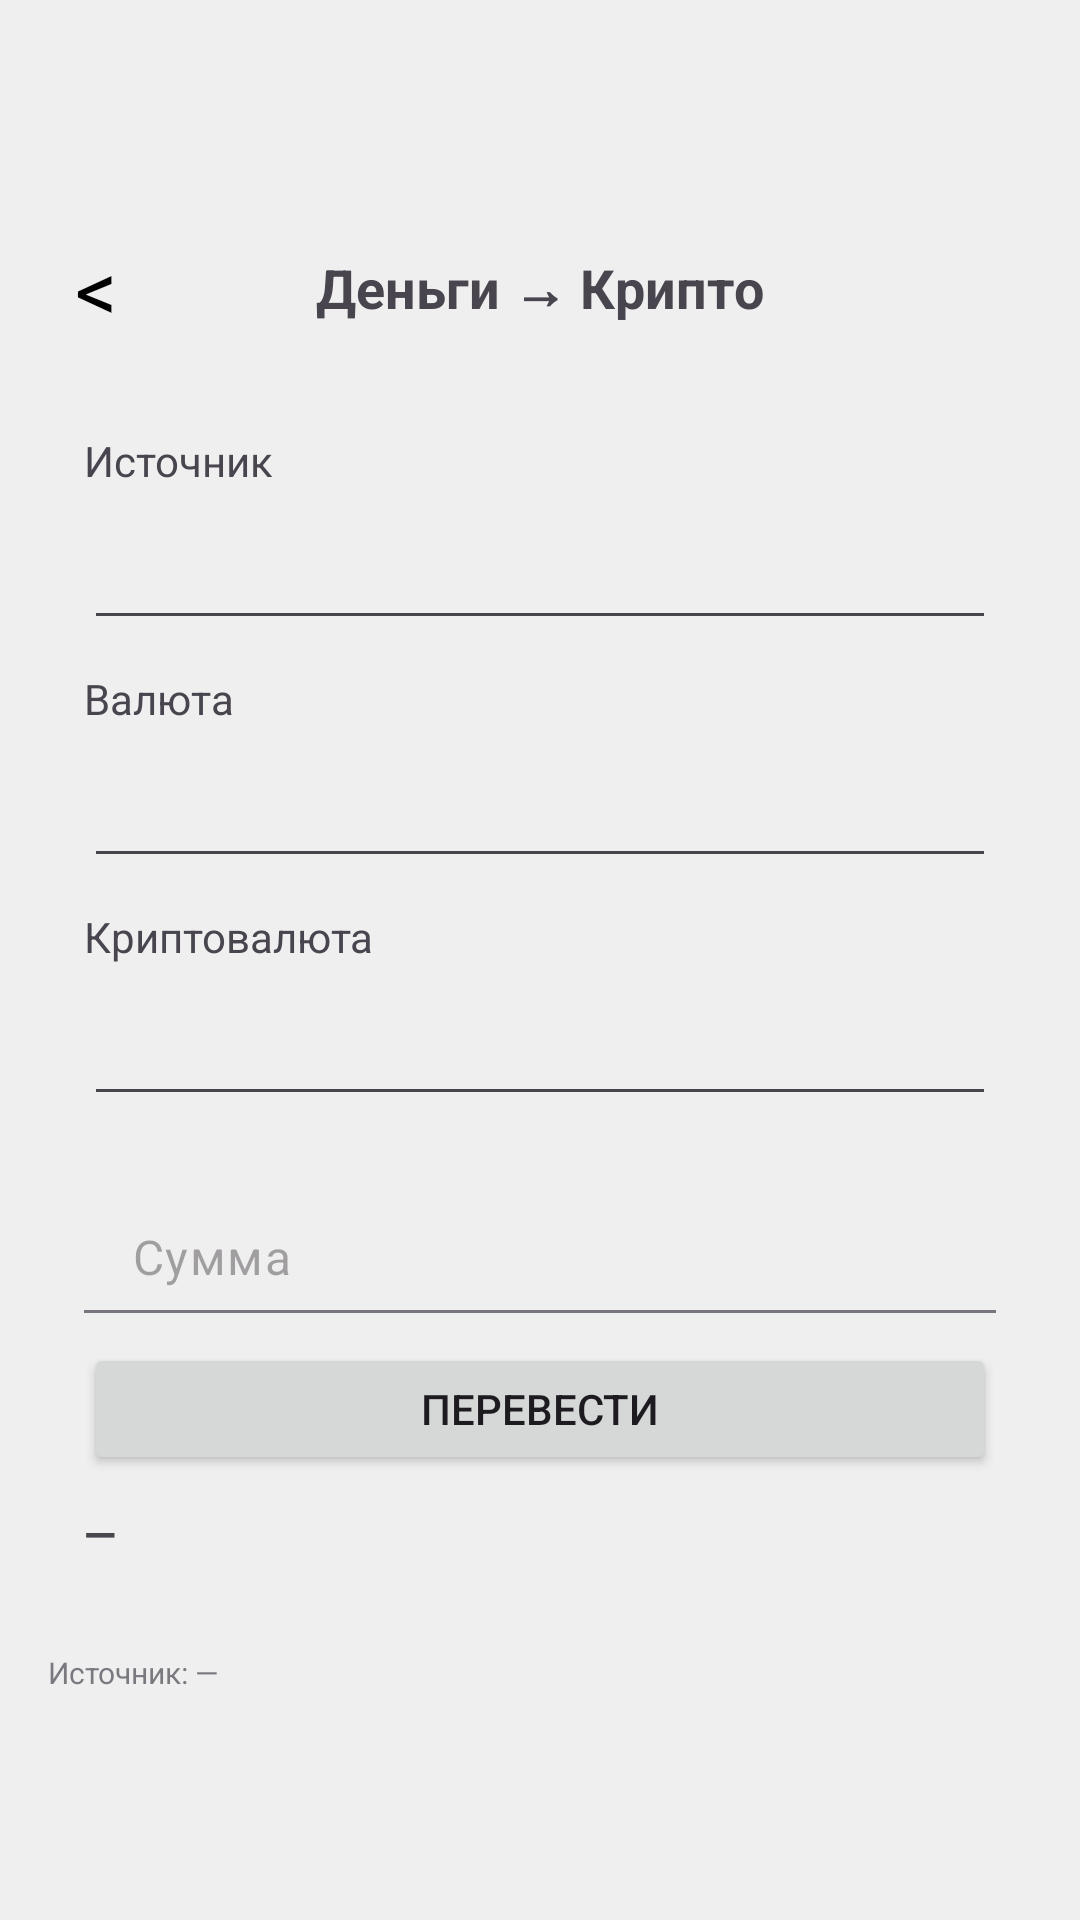

Layout XML and referenced resources for this Android screen:
<!-- AndroidManifest.xml: application theme Theme.Friday_Helper -->
<!-- res/layout/activity_fiat_to_crypto.xml -->
<?xml version="1.0" encoding="utf-8"?>
<androidx.constraintlayout.widget.ConstraintLayout xmlns:android="http://schemas.android.com/apk/res/android"
    xmlns:app="http://schemas.android.com/apk/res-auto"
    xmlns:tools="http://schemas.android.com/tools"
    android:id="@+id/rootFiatToCrypto"
    android:layout_width="match_parent"
    android:layout_height="match_parent"
    android:background="@color/warm_gray"
    tools:context=".rates.FiatToCryptoActivity">

    <com.google.android.material.appbar.MaterialToolbar
        android:id="@+id/toolbar"
        android:layout_width="0dp"
        android:layout_height="wrap_content"
        android:background="@color/warm_gray"
        app:layout_constraintTop_toTopOf="parent"
        app:layout_constraintStart_toStartOf="parent"
        app:layout_constraintEnd_toEndOf="parent"
        app:title=""
        app:navigationIcon="@null" />

    <TextView
        android:id="@+id/btnBack"
        android:layout_width="40dp"
        android:layout_height="40dp"
        android:layout_margin="12dp"
        android:gravity="center"
        android:text="&lt;"
        android:textSize="28sp"
        android:textColor="@android:color/black"
        android:background="?attr/selectableItemBackgroundBorderless"
        android:clickable="true"
        android:focusable="true"
        android:contentDescription="@string/action_cancel"
        app:layout_constraintTop_toBottomOf="@id/toolbar"
        app:layout_constraintStart_toStartOf="parent" />

    <TextView
        android:id="@+id/tvTitle"
        android:layout_width="wrap_content"
        android:layout_height="wrap_content"
        android:text="@string/menu_fiat_to_crypto"
        android:textStyle="bold"
        android:textSize="18sp"
        app:layout_constraintTop_toTopOf="@id/btnBack"
        app:layout_constraintBottom_toBottomOf="@id/btnBack"
        app:layout_constraintStart_toStartOf="parent"
        app:layout_constraintEnd_toEndOf="parent" />

    <ScrollView
        android:layout_width="0dp"
        android:layout_height="0dp"
        android:fillViewport="true"
        app:layout_constraintTop_toBottomOf="@id/btnBack"
        app:layout_constraintBottom_toBottomOf="parent"
        app:layout_constraintStart_toStartOf="parent"
        app:layout_constraintEnd_toEndOf="parent">

        <LinearLayout
            android:id="@+id/content"
            android:layout_width="match_parent"
            android:layout_height="wrap_content"
            android:orientation="vertical"
            android:padding="16dp">

            <LinearLayout
                android:id="@+id/box"
                android:layout_width="match_parent"
                android:layout_height="wrap_content"
                android:orientation="vertical"
                android:padding="12dp">

                <TextView
                    android:id="@+id/tvProviderLabel"
                    android:layout_width="wrap_content"
                    android:layout_height="wrap_content"
                    android:text="Источник" />

                <AutoCompleteTextView
                    android:id="@+id/providerDropdown"
                    android:layout_width="match_parent"
                    android:layout_height="wrap_content"
                    android:layout_marginTop="6dp"
                    android:padding="10dp"
                    tools:text="CoinGecko" />

                <TextView
                    android:id="@+id/tvFiatLabel"
                    android:layout_width="wrap_content"
                    android:layout_height="wrap_content"
                    android:layout_marginTop="10dp"
                    android:text="Валюта" />

                <AutoCompleteTextView
                    android:id="@+id/fiatDropdown"
                    android:layout_width="match_parent"
                    android:layout_height="wrap_content"
                    android:layout_marginTop="6dp"
                    android:padding="10dp"
                    tools:text="RUB" />

                <TextView
                    android:id="@+id/tvCryptoLabel"
                    android:layout_width="wrap_content"
                    android:layout_height="wrap_content"
                    android:layout_marginTop="10dp"
                    android:text="Криптовалюта" />

                <AutoCompleteTextView
                    android:id="@+id/cryptoDropdown"
                    android:layout_width="match_parent"
                    android:layout_height="wrap_content"
                    android:layout_marginTop="6dp"
                    android:padding="10dp"
                    tools:text="BTC (Bitcoin)" />

                <com.google.android.material.textfield.TextInputLayout
                    android:layout_width="match_parent"
                    android:layout_height="wrap_content"
                    android:layout_marginTop="12dp"
                    style="@style/Widget.Material3.TextInputLayout.FilledBox.Dense"
                    app:hintEnabled="false">

                    <com.google.android.material.textfield.TextInputEditText
                        android:id="@+id/etFiatAmount"
                        android:layout_width="match_parent"
                        android:layout_height="wrap_content"
                        android:background="@android:color/transparent"
                        android:hint="Сумма"
                        android:inputType="numberDecimal" />
                </com.google.android.material.textfield.TextInputLayout>

                <Button
                    android:id="@+id/btnConvert"
                    android:layout_width="match_parent"
                    android:layout_height="44dp"
                    android:layout_marginTop="10dp"
                    android:text="Перевести" />

                <TextView
                    android:id="@+id/tvResult"
                    android:layout_width="match_parent"
                    android:layout_height="wrap_content"
                    android:layout_marginTop="10dp"
                    android:text="—"
                    android:textStyle="bold" />
            </LinearLayout>

            <TextView
                android:id="@+id/tvAttribution"
                android:layout_width="match_parent"
                android:layout_height="wrap_content"
                android:layout_marginTop="18dp"
                android:textSize="10sp"
                android:alpha="0.7"
                android:text="Источник: —" />

        </LinearLayout>
    </ScrollView>

</androidx.constraintlayout.widget.ConstraintLayout>
<!-- resources referenced by this layout -->
<resources>
  <color name="warm_gray">#F0EFEF</color>
  <string name="action_cancel">Отмена</string>
  <string name="menu_fiat_to_crypto">Деньги → Крипто</string>
  <style name="Theme.Friday_Helper" parent="Base.Theme.Friday_Helper" />
  <style name="Base.Theme.Friday_Helper" parent="Theme.Material3.DayNight.NoActionBar">
          
          
      </style>
</resources>
